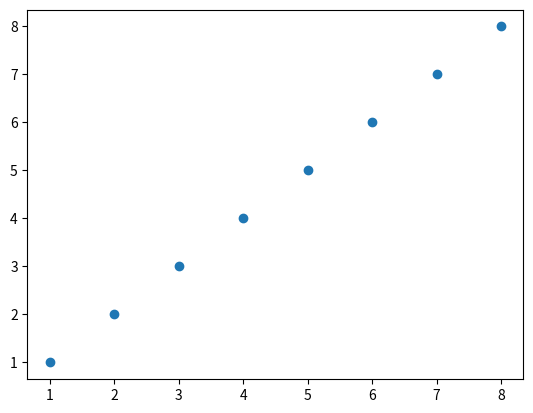
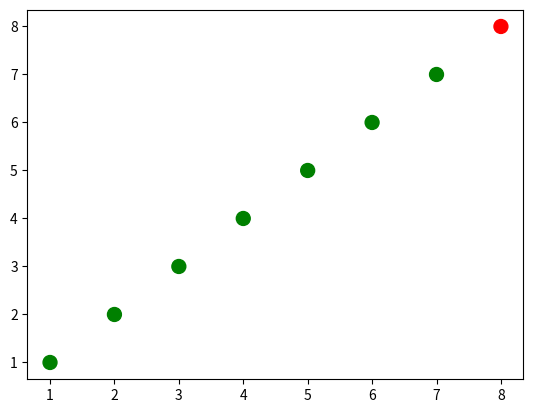
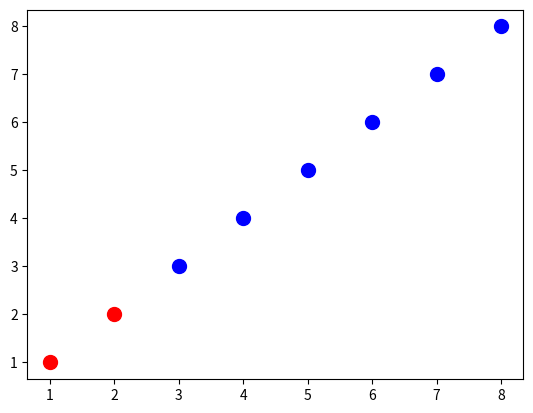
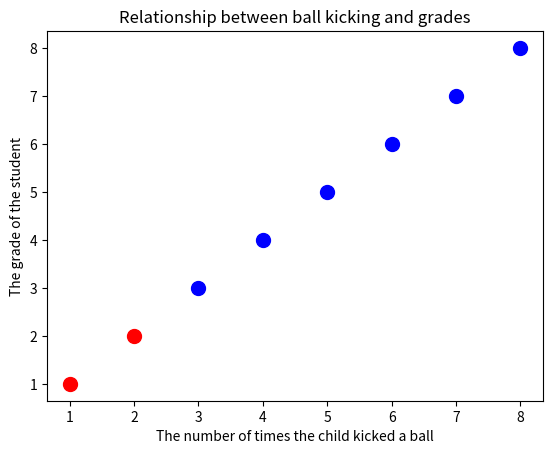
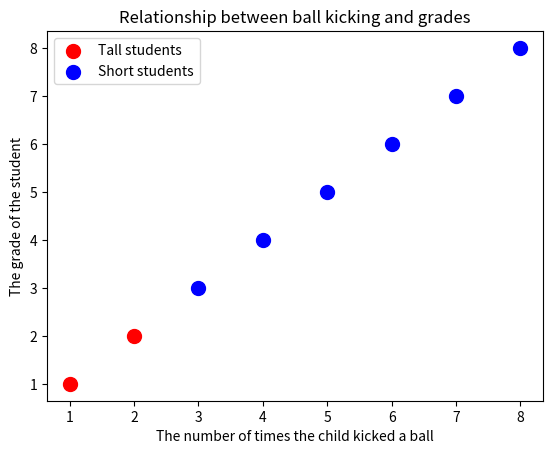
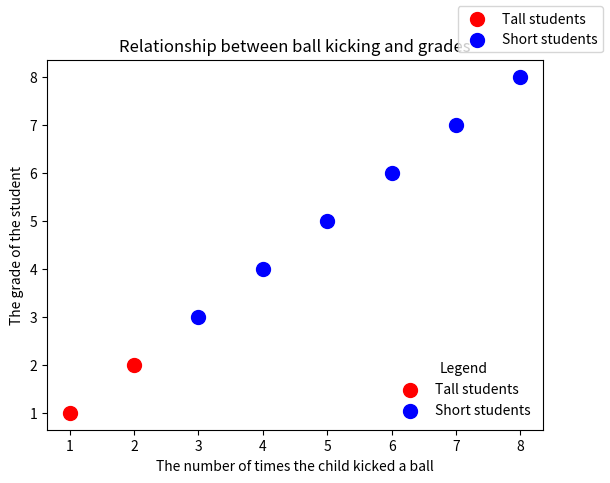

Python code for these plots, in order:
# Let's bring in the scripting interface
import matplotlib.pyplot as plt

# I'll bring in numpy as we're going to use it later and matplotlib is really based on numpy arrays. 
import numpy as np

# Now let's create some fake data
x = np.array([1,2,3,4,5,6,7,8])
y = x

# Let's create a new figure
plt.figure()
# And now let's get matplotlib to produce a scatter plot. This is similar to plt.plot(x, y, '.'), but
# the underlying child objects in the axes are not Line2D
plt.scatter(x, y); 

#Some new fake data
x = np.array([1,2,3,4,5,6,7,8])
y = x

# create a list of colors for each point to have
# ['green', 'green', 'green', 'green', 'green', 'green', 'green', 'red']
colors = ['green']*(len(x)-1)
colors.append('red')

# create our new figure
plt.figure()

# plot the point with size 100 and our chosen color list
plt.scatter(x, y, s=100, c=colors);

# convert the two lists into a list of pairwise tuples
zip_generator = zip([1,2,3,4,5], [6,7,8,9,10])

print(list(zip_generator))
# the above prints:
# [(1, 6), (2, 7), (3, 8), (4, 9), (5, 10)]

# let's do that again, but this time let's use unpacking instead of list
zip_generator = zip([1,2,3,4,5], [6,7,8,9,10])
# The single star * unpacks a collection into positional arguments
print(*zip_generator)
# the above prints:
# (1, 6) (2, 7) (3, 8) (4, 9) (5, 10)

#Create a blank figure
plt.figure()
# plot a data series 'Tall students' in red using the first two elements of x and y
plt.scatter(x[:2], y[:2], s=100, c='red', label='Tall students')
# plot a second data series 'Short students' in blue using the last three elements of x and y 
plt.scatter(x[2:], y[2:], s=100, c='blue', label='Short students');

plt.figure()
# plot a data series 'Tall students' in red using the first two elements of x and y
plt.scatter(x[:2], y[:2], s=100, c='red', label='Tall students')
# plot a second data series 'Short students' in blue using the last three elements of x and y 
plt.scatter(x[2:], y[2:], s=100, c='blue', label='Short students');

# add a label to the x axis
plt.xlabel('The number of times the child kicked a ball')
# add a label to the y axis
plt.ylabel('The grade of the student')
# add a title
plt.title('Relationship between ball kicking and grades');

plt.figure()
# plot a data series 'Tall students' in red using the first two elements of x and y
plt.scatter(x[:2], y[:2], s=100, c='red', label='Tall students')
# plot a second data series 'Short students' in blue using the last three elements of x and y 
plt.scatter(x[2:], y[2:], s=100, c='blue', label='Short students');

# add a label to the x axis
plt.xlabel('The number of times the child kicked a ball')
# add a label to the y axis
plt.ylabel('The grade of the student')
# add a title
plt.title('Relationship between ball kicking and grades');
# add a legend (uses the labels from plt.scatter)
plt.legend();

f=plt.figure()
# plot a data series 'Tall students' in red using the first two elements of x and y
plt.scatter(x[:2], y[:2], s=100, c='red', label='Tall students')
# plot a second data series 'Short students' in blue using the last three elements of x and y 
plt.scatter(x[2:], y[2:], s=100, c='blue', label='Short students');

# add a label to the x axis
plt.xlabel('The number of times the child kicked a ball')
# add a label to the y axis
plt.ylabel('The grade of the student')
# add a title
plt.title('Relationship between ball kicking and grades');
# add the legend to loc=4 (the lower right hand corner), also gets rid of the frame and adds a title
plt.legend(loc=4, frameon=False, title='Legend');

# First, we'll import the artist class from matplotlib.
from matplotlib.artist import Artist

# Then we'll make a recursive function which takes in an artist and some depth parameter.
def rec_gc(art, depth=0):
    # Then checks if the object is an artist and if so, prints out its string name.
    if isinstance(art, Artist):
        # increase the depth for pretty printing
        print("  " * depth + str(art))
        for child in art.get_children():
            rec_gc(child, depth+2)

# Call this function on the legend artist to see what the legend is made up of
rec_gc(f.legend())